Photos from the image-classification dataset "datasets" in the GitHub repository MatthiasDR96/vision_demonstrator. Its 3 classes are: c-not defect, no defect, scratch.

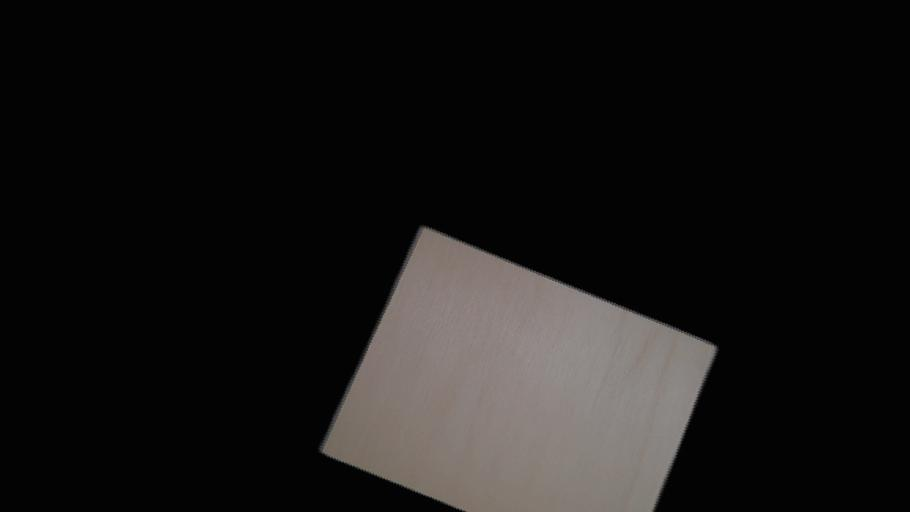
Label: no defect

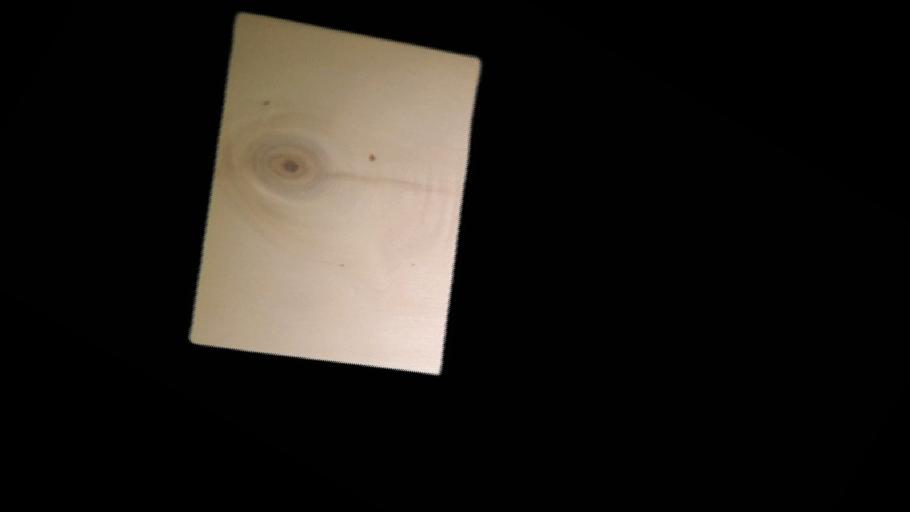
Label: c-not defect

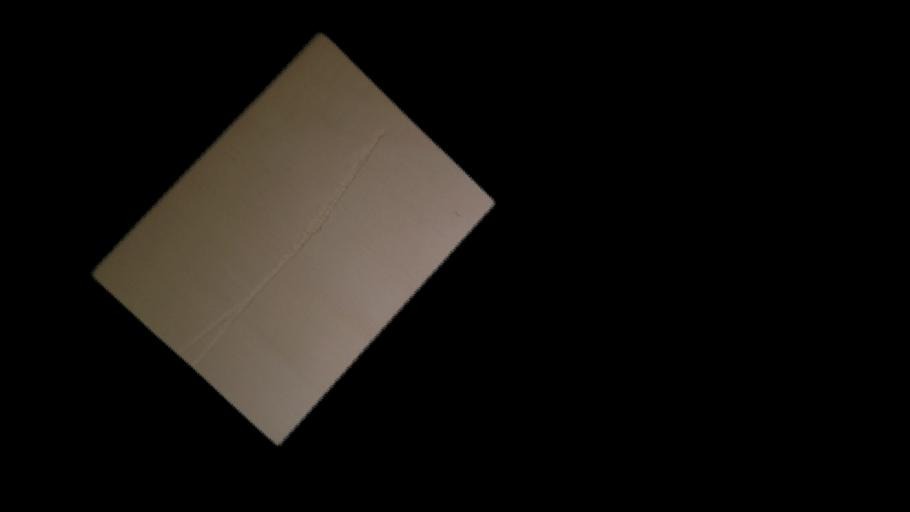
Label: scratch

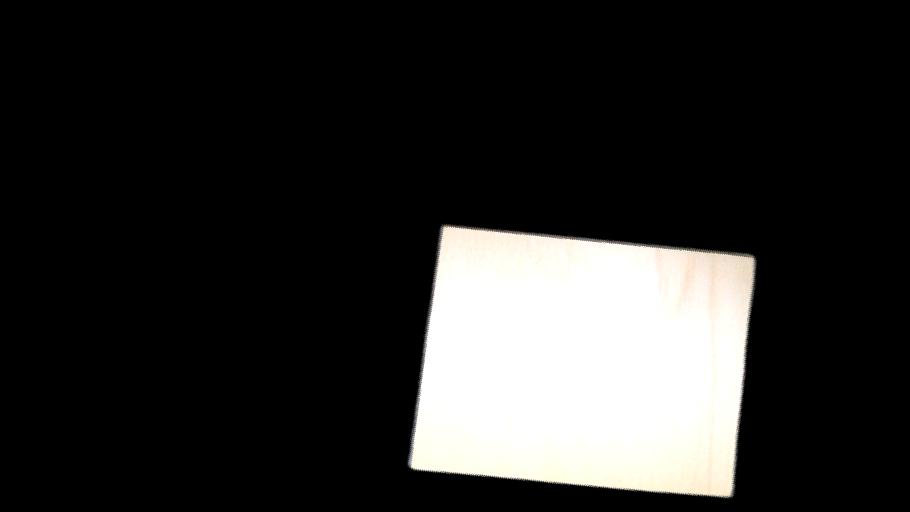
Label: no defect

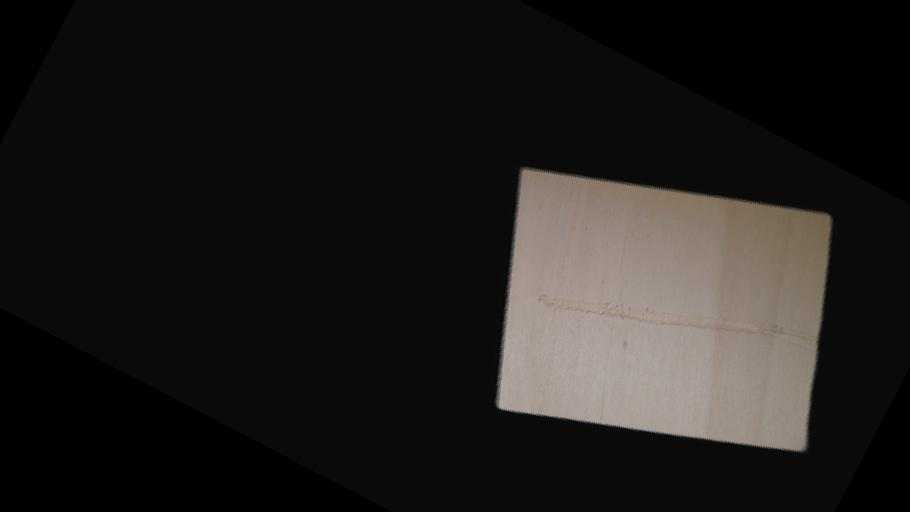
Label: scratch

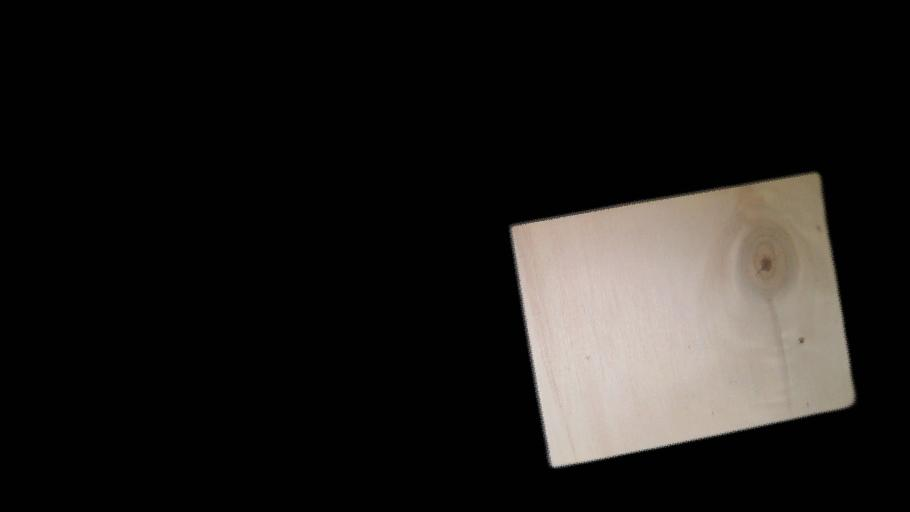
Label: c-not defect
